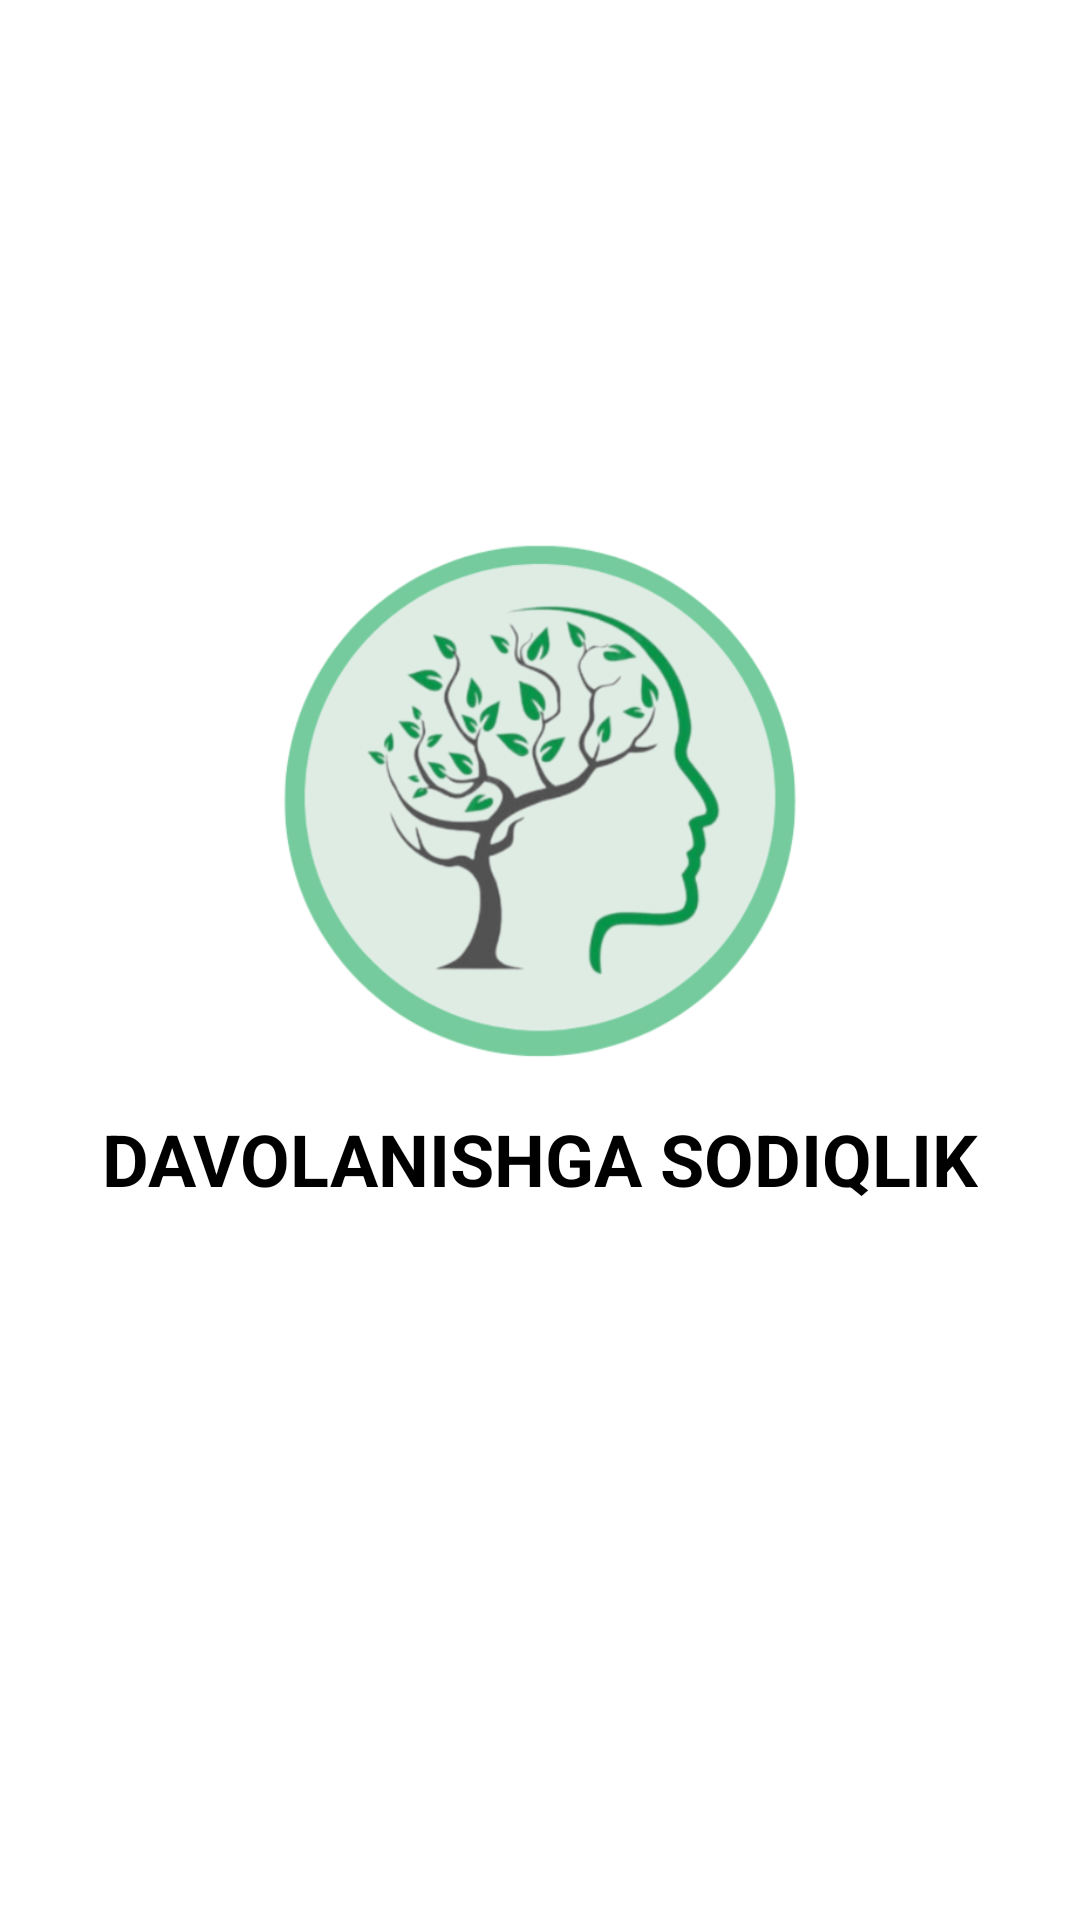

Layout XML and referenced resources for this Android screen:
<!-- AndroidManifest.xml: application theme Theme.ICMEDAIdavolanishgasodiqlik -->
<!-- res/layout/screen_slplash.xml -->
<?xml version="1.0" encoding="utf-8"?>
<androidx.constraintlayout.widget.ConstraintLayout xmlns:android="http://schemas.android.com/apk/res/android"
    android:layout_width="match_parent"
    android:layout_height="match_parent"
    xmlns:app="http://schemas.android.com/apk/res-auto">

    <ImageView
        android:layout_width="200dp"
        android:layout_height="200dp"
        android:id="@+id/imgsplash"
        app:layout_constraintTop_toTopOf="parent"
        app:layout_constraintStart_toStartOf="parent"
        app:layout_constraintEnd_toEndOf="parent"
        app:layout_constraintBottom_toBottomOf="parent"
        android:layout_marginBottom="100dp"
        android:src="@drawable/logoandroid"/>


    <TextView
        android:layout_width="wrap_content"
        android:layout_height="wrap_content"
        app:layout_constraintTop_toBottomOf="@id/imgsplash"
        android:textSize="24dp"
        app:layout_constraintStart_toStartOf="parent"
        app:layout_constraintEnd_toEndOf="parent"
        android:textColor="@color/black"
        android:textStyle="bold"
        android:text="DAVOLANISHGA SODIQLIK"/>

</androidx.constraintlayout.widget.ConstraintLayout>
<!-- resources referenced by this layout -->
<resources>
  <color name="black">#FF000000</color>
  <!-- drawable logoandroid: png bitmap (drawable, 96862 bytes) -->
  <style name="Theme.ICMEDAIdavolanishgasodiqlik" parent="Theme.MaterialComponents.Light.NoActionBar">
          
          <item name="colorPrimary">@color/purple_500</item>
          <item name="colorPrimaryVariant">@color/purple_700</item>
          <item name="colorOnPrimary">@color/white</item>
          
          <item name="colorSecondary">@color/teal_200</item>
          <item name="colorSecondaryVariant">@color/teal_700</item>
          <item name="colorOnSecondary">@color/black</item>
          
          <item name="android:statusBarColor">?attr/colorPrimaryVariant</item>
          
      </style>
  <color name="purple_500">#2B3454</color>
  <color name="purple_700">#2B3454</color>
  <color name="white">#FFFFFFFF</color>
  <color name="teal_200">#2B3454</color>
  <color name="teal_700">#2B3454</color>
</resources>
